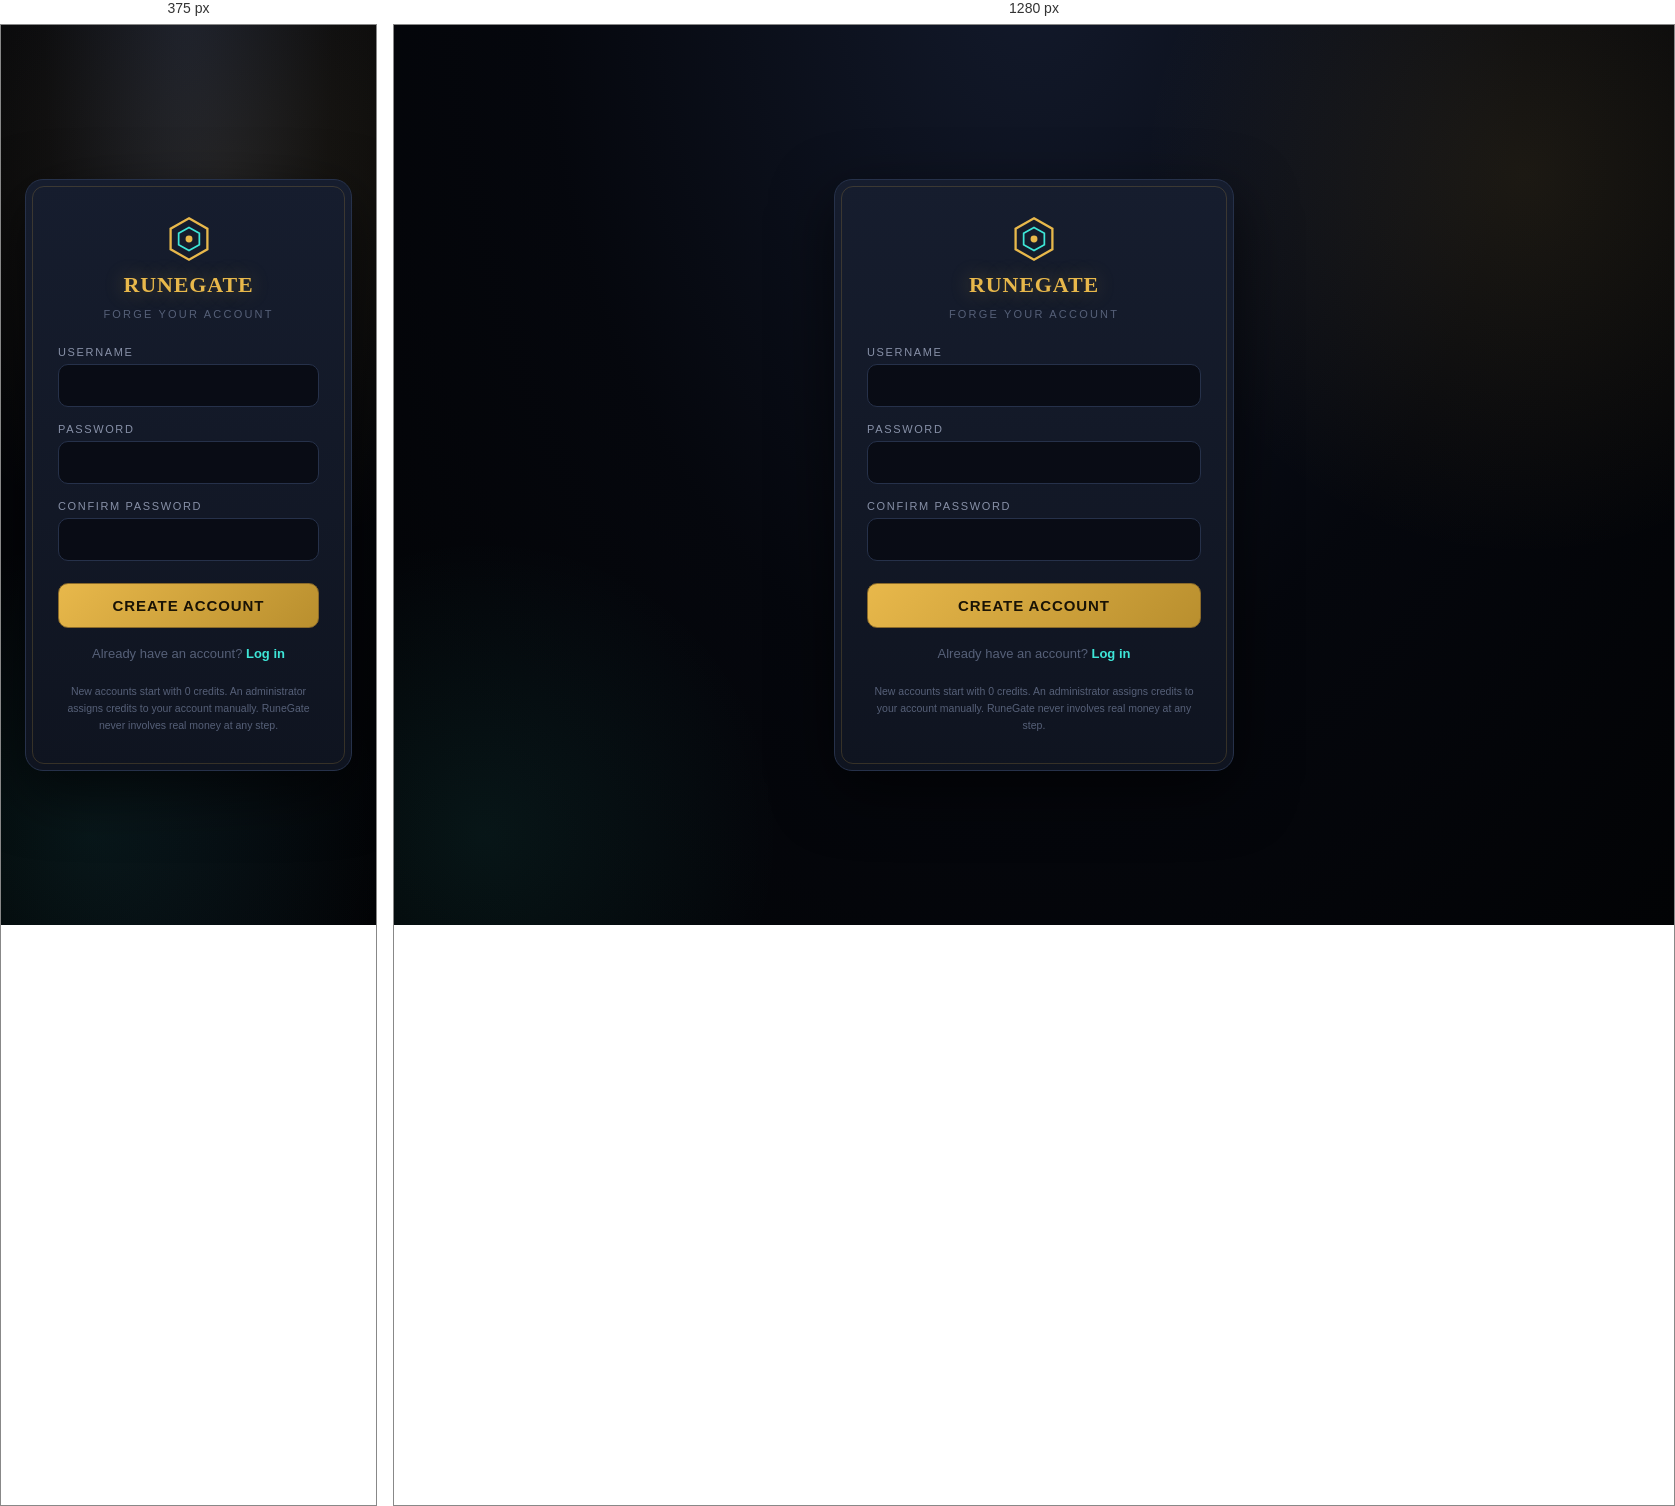
Rendered at 375 px and 1280 px, left to right.

<!-- file: signup.html -->
<!DOCTYPE html>
<html lang="en">
<head>
<meta charset="UTF-8">
<meta name="viewport" content="width=device-width, initial-scale=1.0">
<title>Sign Up · RuneGate</title>
<link rel="stylesheet" href="/css/style.css">
<link rel="stylesheet" href="/css/auth.css">
</head>
<body>
  <div class="auth-wrap">
    <div class="auth-card">
      <div class="auth-brand">
        <div class="brand-mark">
          <svg viewBox="0 0 40 40" xmlns="http://www.w3.org/2000/svg">
            <polygon points="20,2 36,11 36,29 20,38 4,29 4,11" fill="none" stroke="#e8b84b" stroke-width="2"/>
            <polygon points="20,10 29,15 29,25 20,30 11,25 11,15" fill="none" stroke="#3ee6d8" stroke-width="1.5"/>
            <circle cx="20" cy="20" r="3" fill="#e8b84b"/>
          </svg>
        </div>
        <h1>RuneGate</h1>
        <p>Forge Your Account</p>
      </div>

      <div id="formError" class="form-error"></div>

      <form id="signupForm">
        <div class="field">
          <label for="username">Username</label>
          <input type="text" id="username" name="username" autocomplete="username" minlength="3" maxlength="20" required />
        </div>
        <div class="field">
          <label for="password">Password</label>
          <input type="password" id="password" name="password" autocomplete="new-password" minlength="6" required />
        </div>
        <div class="field">
          <label for="password2">Confirm Password</label>
          <input type="password" id="password2" name="password2" autocomplete="new-password" minlength="6" required />
        </div>
        <button type="submit" class="btn-primary" id="submitBtn">Create Account</button>
      </form>

      <div class="auth-switch">
        Already have an account? <a href="/login.html">Log in</a>
      </div>

      <div class="disclaimer">
        New accounts start with 0 credits. An administrator assigns credits to your
        account manually. RuneGate never involves real money at any step.
      </div>
    </div>
  </div>

  <script src="/js/signup.js"></script>
</body>
</html>


/* @media block from css/style.css */
@media (max-width: 640px) {
  .stage { padding: 16px 10px 40px; }
  .gate-frame { padding: 14px; }
  .reel-grid { gap: 6px; padding: 8px; }
  .hud { flex-wrap: wrap; padding: 14px; }
  .spin-btn { width: 70px; height: 70px; }
  .overlay-card { padding: 28px 24px; }
}